Photos from the image-classification dataset "dataset" in the GitHub repository MogusaShirose/mlai_project_final. Its 2 classes are: apple, strawberry.

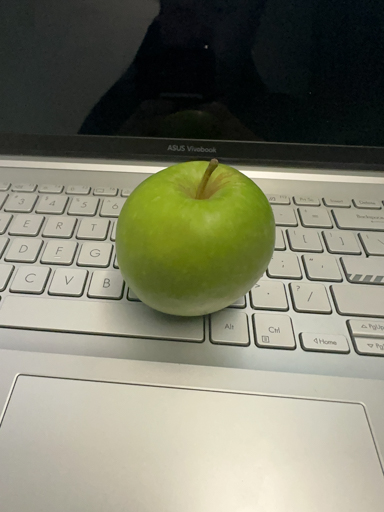
Label: apple

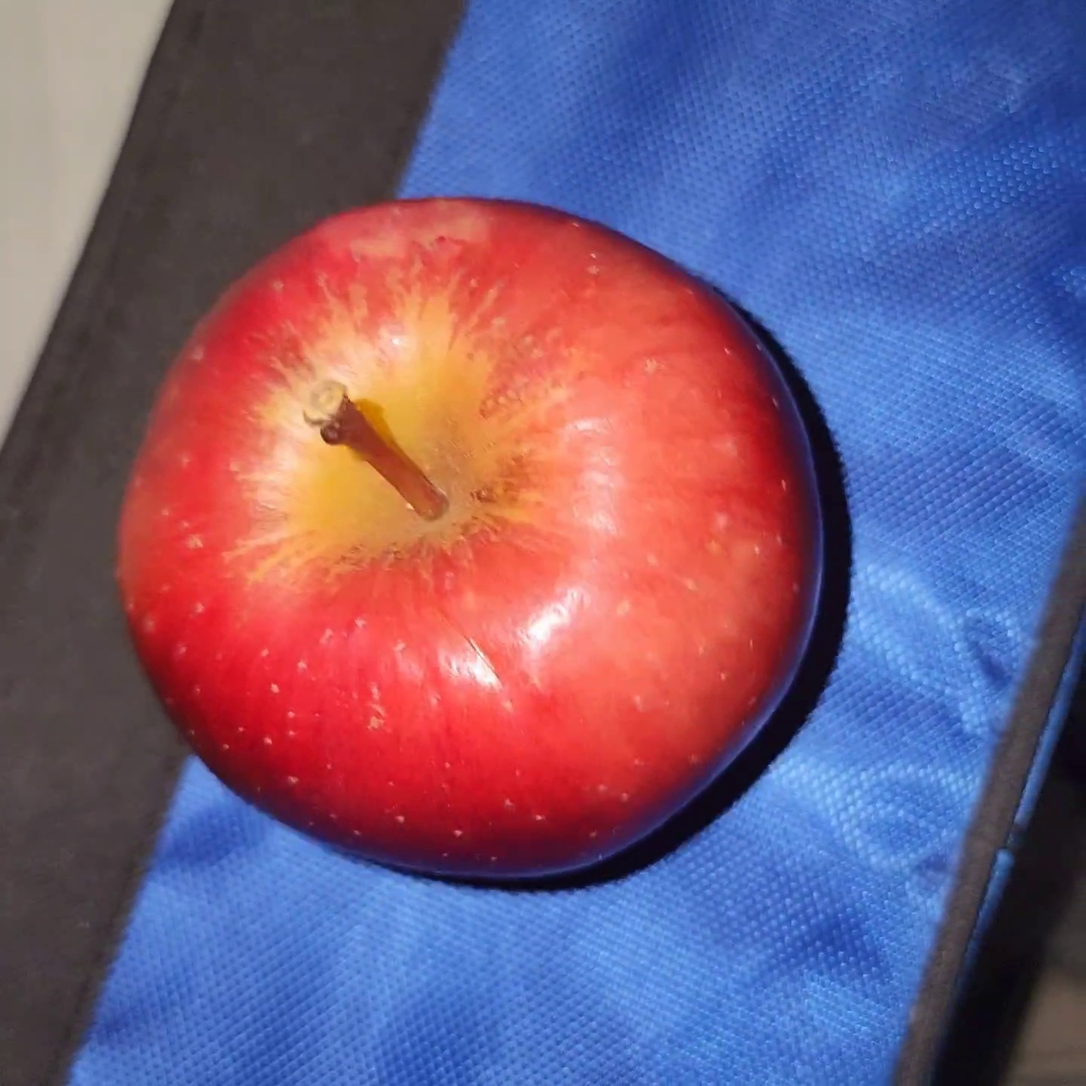
Label: apple

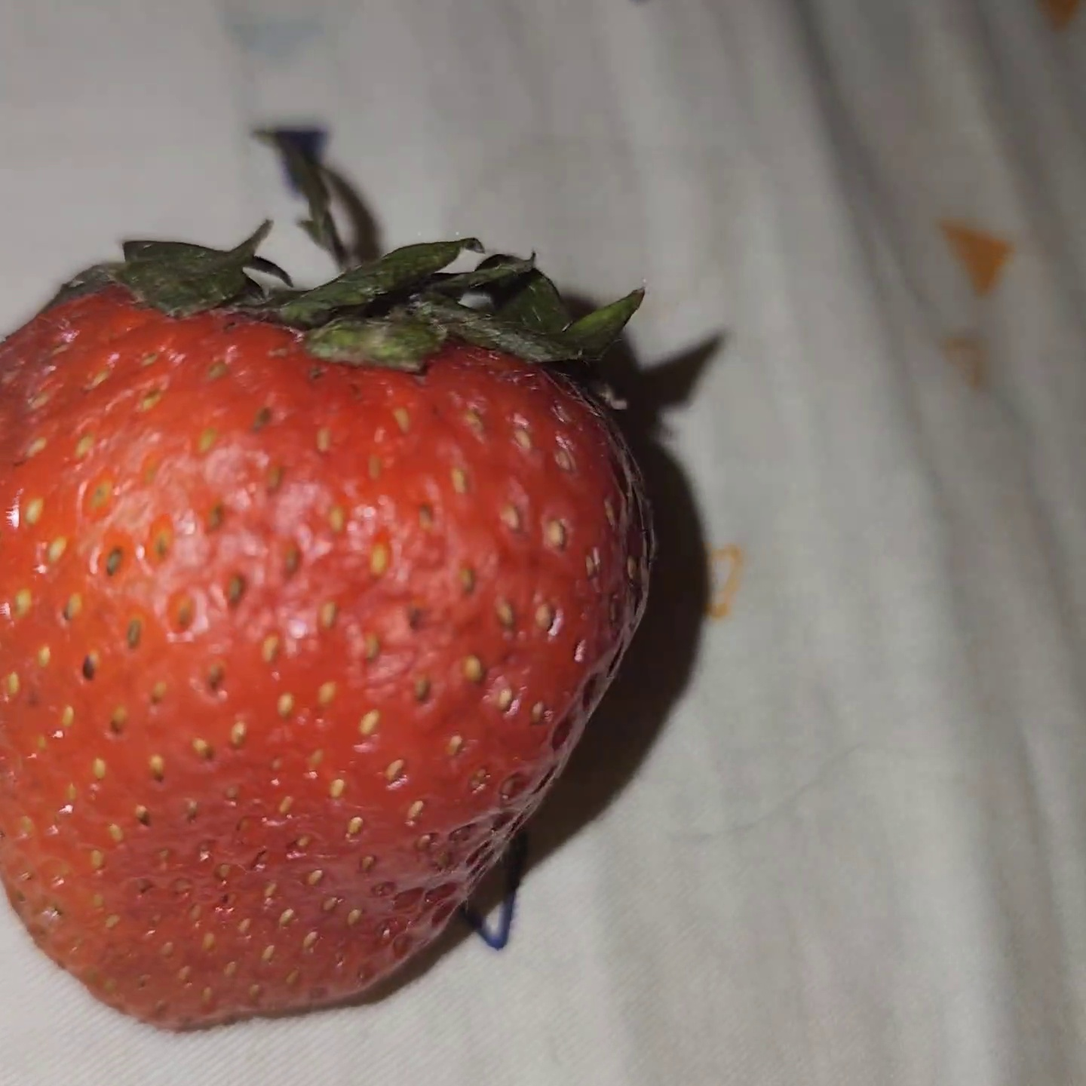
Label: strawberry

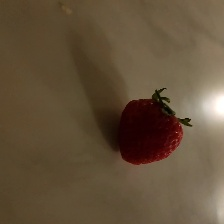
Label: strawberry

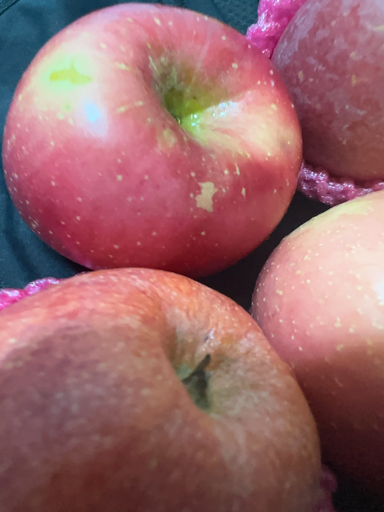
Label: apple

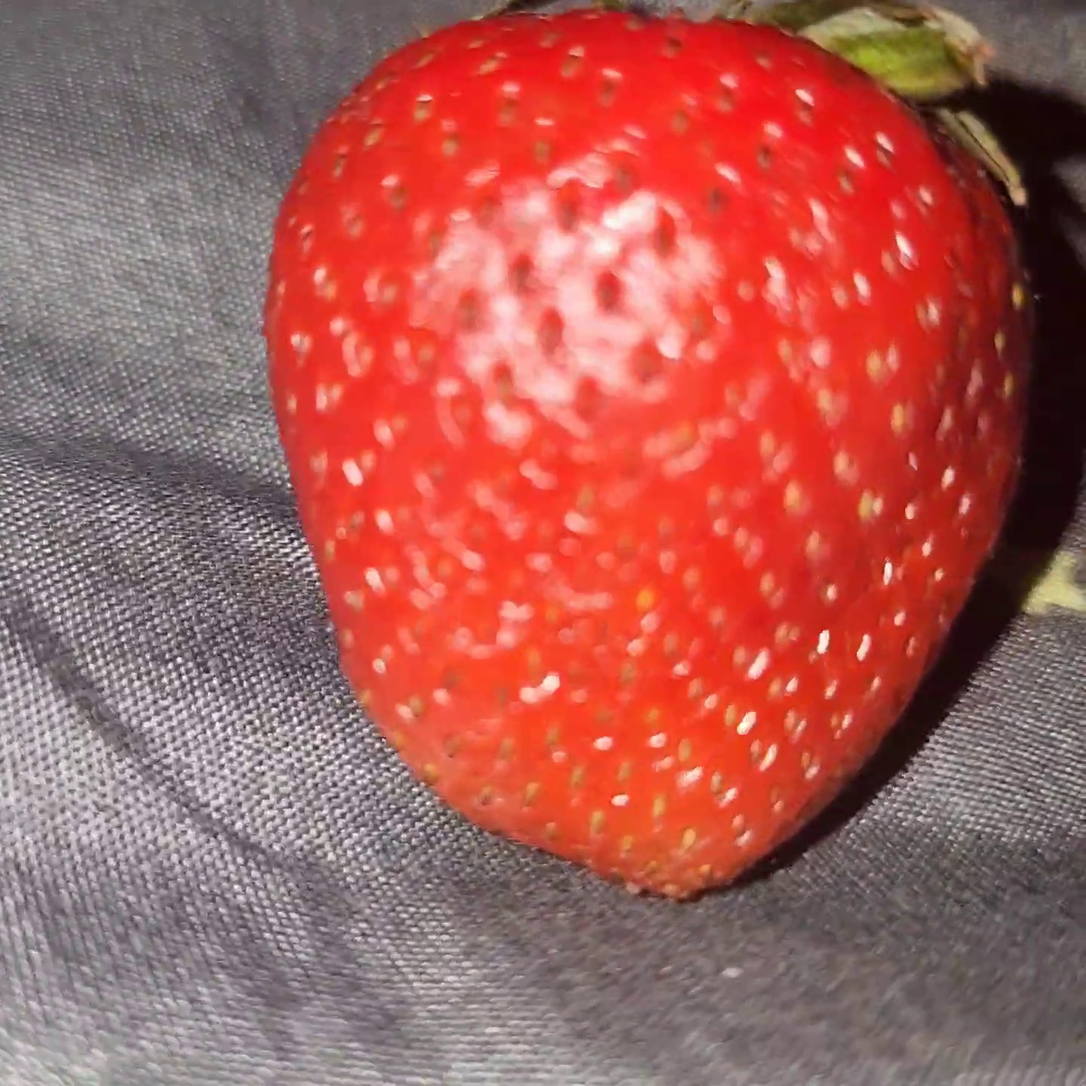
Label: strawberry
